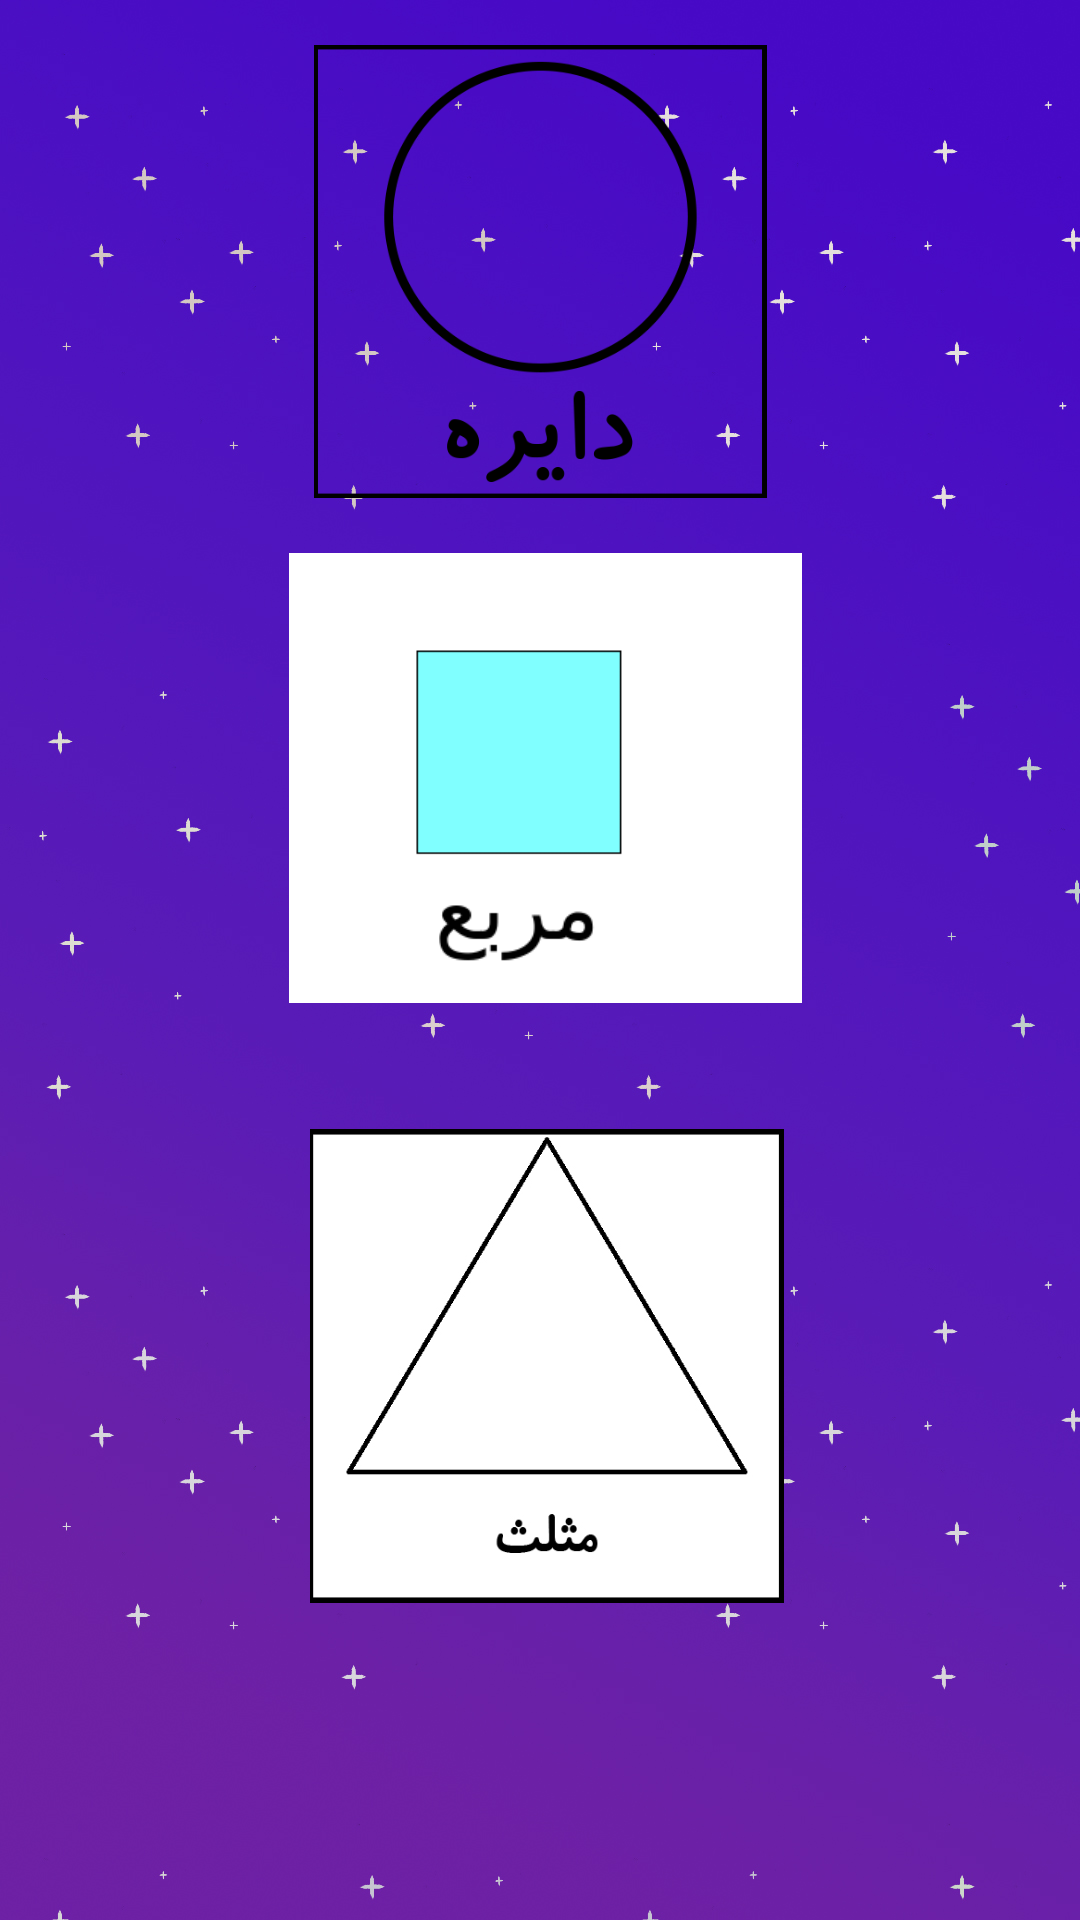

Write the Android layout XML for this screen, with the resource values it uses.
<!-- AndroidManifest.xml: application theme MyPurpleTheme -->
<!-- res/layout/activity_two_dimensional_shapes.xml -->
<?xml version="1.0" encoding="utf-8"?>
<androidx.constraintlayout.widget.ConstraintLayout xmlns:android="http://schemas.android.com/apk/res/android"
    xmlns:app="http://schemas.android.com/apk/res-auto"
    xmlns:tools="http://schemas.android.com/tools"
    android:layout_width="match_parent"
    android:layout_height="match_parent"
    tools:context=".TwoDimensionalShapesActivity"
    android:background="@drawable/mainactivitybackground"
    tools:ignore="Overdraw">

    <ImageView
        android:id="@+id/circleButton"
        android:layout_width="174dp"
        android:layout_height="151dp"
        app:layout_constraintBottom_toBottomOf="parent"
        app:layout_constraintEnd_toEndOf="parent"
        app:layout_constraintStart_toStartOf="parent"
        app:layout_constraintTop_toTopOf="parent"
        app:layout_constraintVertical_bias="0.031"
        app:srcCompat="@drawable/circlebutton"
        android:importantForAccessibility="no"
        tools:targetApi="jelly_bean" />

    <ImageView
        android:id="@+id/squareButton"
        android:layout_width="171dp"
        android:layout_height="158dp"
        app:layout_constraintBottom_toBottomOf="parent"
        app:layout_constraintEnd_toEndOf="parent"
        app:layout_constraintHorizontal_bias="0.51"
        app:layout_constraintStart_toStartOf="parent"
        app:layout_constraintTop_toTopOf="parent"
        app:layout_constraintVertical_bias="0.374"
        app:srcCompat="@drawable/square"
        android:importantForAccessibility="no"
        tools:targetApi="jelly_bean" />

    <ImageView
        android:id="@+id/triangleButton"
        android:layout_width="171dp"
        android:layout_height="158dp"
        app:layout_constraintBottom_toBottomOf="parent"
        app:layout_constraintEnd_toEndOf="parent"
        app:layout_constraintHorizontal_bias="0.512"
        app:layout_constraintStart_toStartOf="parent"
        app:layout_constraintTop_toTopOf="parent"
        app:layout_constraintVertical_bias="0.781"
        app:srcCompat="@drawable/trianglebutton"
        android:importantForAccessibility="no"
        tools:targetApi="jelly_bean" />
</androidx.constraintlayout.widget.ConstraintLayout>
<!-- resources referenced by this layout -->
<resources>
  <!-- drawable circlebutton: png bitmap (drawable, 11048 bytes) -->
  <!-- drawable mainactivitybackground: jpg bitmap (drawable, 226811 bytes) -->
  <!-- drawable square: png bitmap (drawable, 2187 bytes) -->
  <!-- drawable trianglebutton: jpg bitmap (drawable, 25395 bytes) -->
  <style name="MyPurpleTheme" parent="Theme.Material3.DayNight.NoActionBar">
          <item name="colorPrimary">@color/purplePrimary</item>
          <item name="colorAccent">@color/purpleAccent</item>
          <item name="android:textColorPrimary">@color/white</item>
          <item name="fontFamily">@font/koodak</item>
      </style>
  <color name="purplePrimary">#673AB7</color>
  <color name="purpleAccent">#9C27B0</color>
  <color name="white">#FFFFFFFF</color>
</resources>
